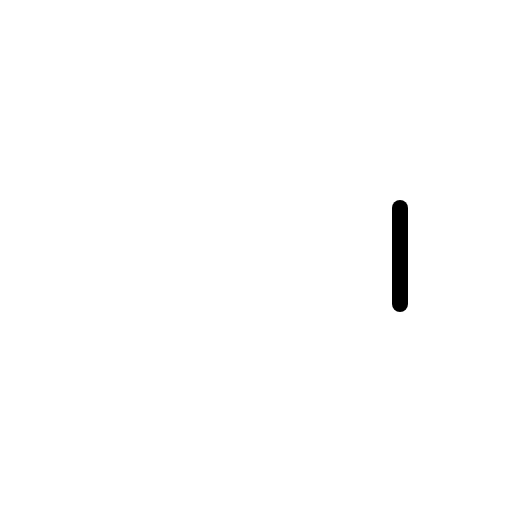
t = 0.00 s
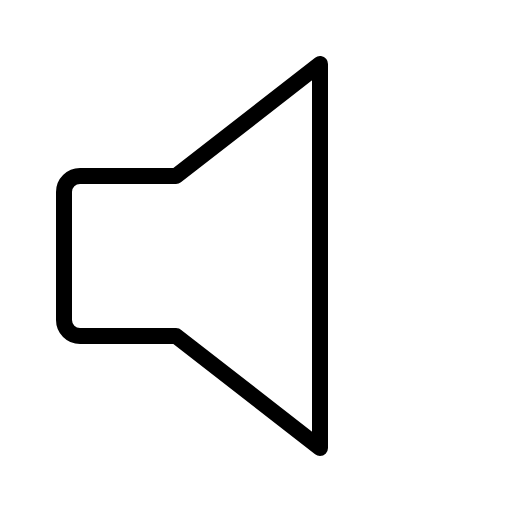
t = 0.30 s
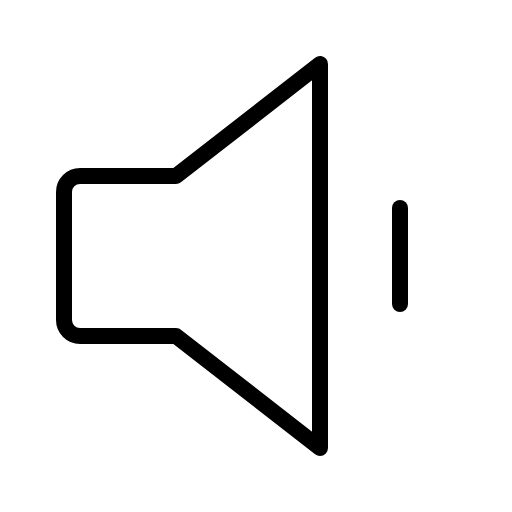
t = 0.68 s
t = 1.05 s: frame unchanged from t = 0.68 s, image omitted
t = 1.43 s: frame unchanged from t = 0.68 s, image omitted

The animated SVG that drew these frames (rendered in a browser with its animation timeline set to each time). Animation: 1 CSS @keyframes rule; one cycle of 1.80 s, repeats indefinitely.

<svg xmlns="http://www.w3.org/2000/svg" viewBox="0 0 256 256">
  <style>
    .draw-line {
      stroke-dasharray: 2000;
      stroke-dashoffset: 0;
    }
    svg:hover .draw-line {
      animation: phosphor-draw-in 1.5s ease-in-out infinite alternate;
    }
    @keyframes phosphor-draw-in {
      0%   { stroke-dashoffset: 2000; }
      100% { stroke-dashoffset: 0; }
    }
  </style><rect width="256" height="256" fill="none"/><path d="M88,168H40a8,8,0,0,1-8-8V96a8,8,0,0,1,8-8H88l72-56V224Z" fill="none" stroke="currentColor" stroke-linecap="round" stroke-linejoin="round" stroke-width="8" class="draw-line" pathLength="1" style="animation-delay: 0s"/><line x1="200" y1="104" x2="200" y2="152" fill="none" stroke="currentColor" stroke-linecap="round" stroke-linejoin="round" stroke-width="8" class="draw-line" pathLength="1" style="animation-delay: 0.3s"/></svg>
